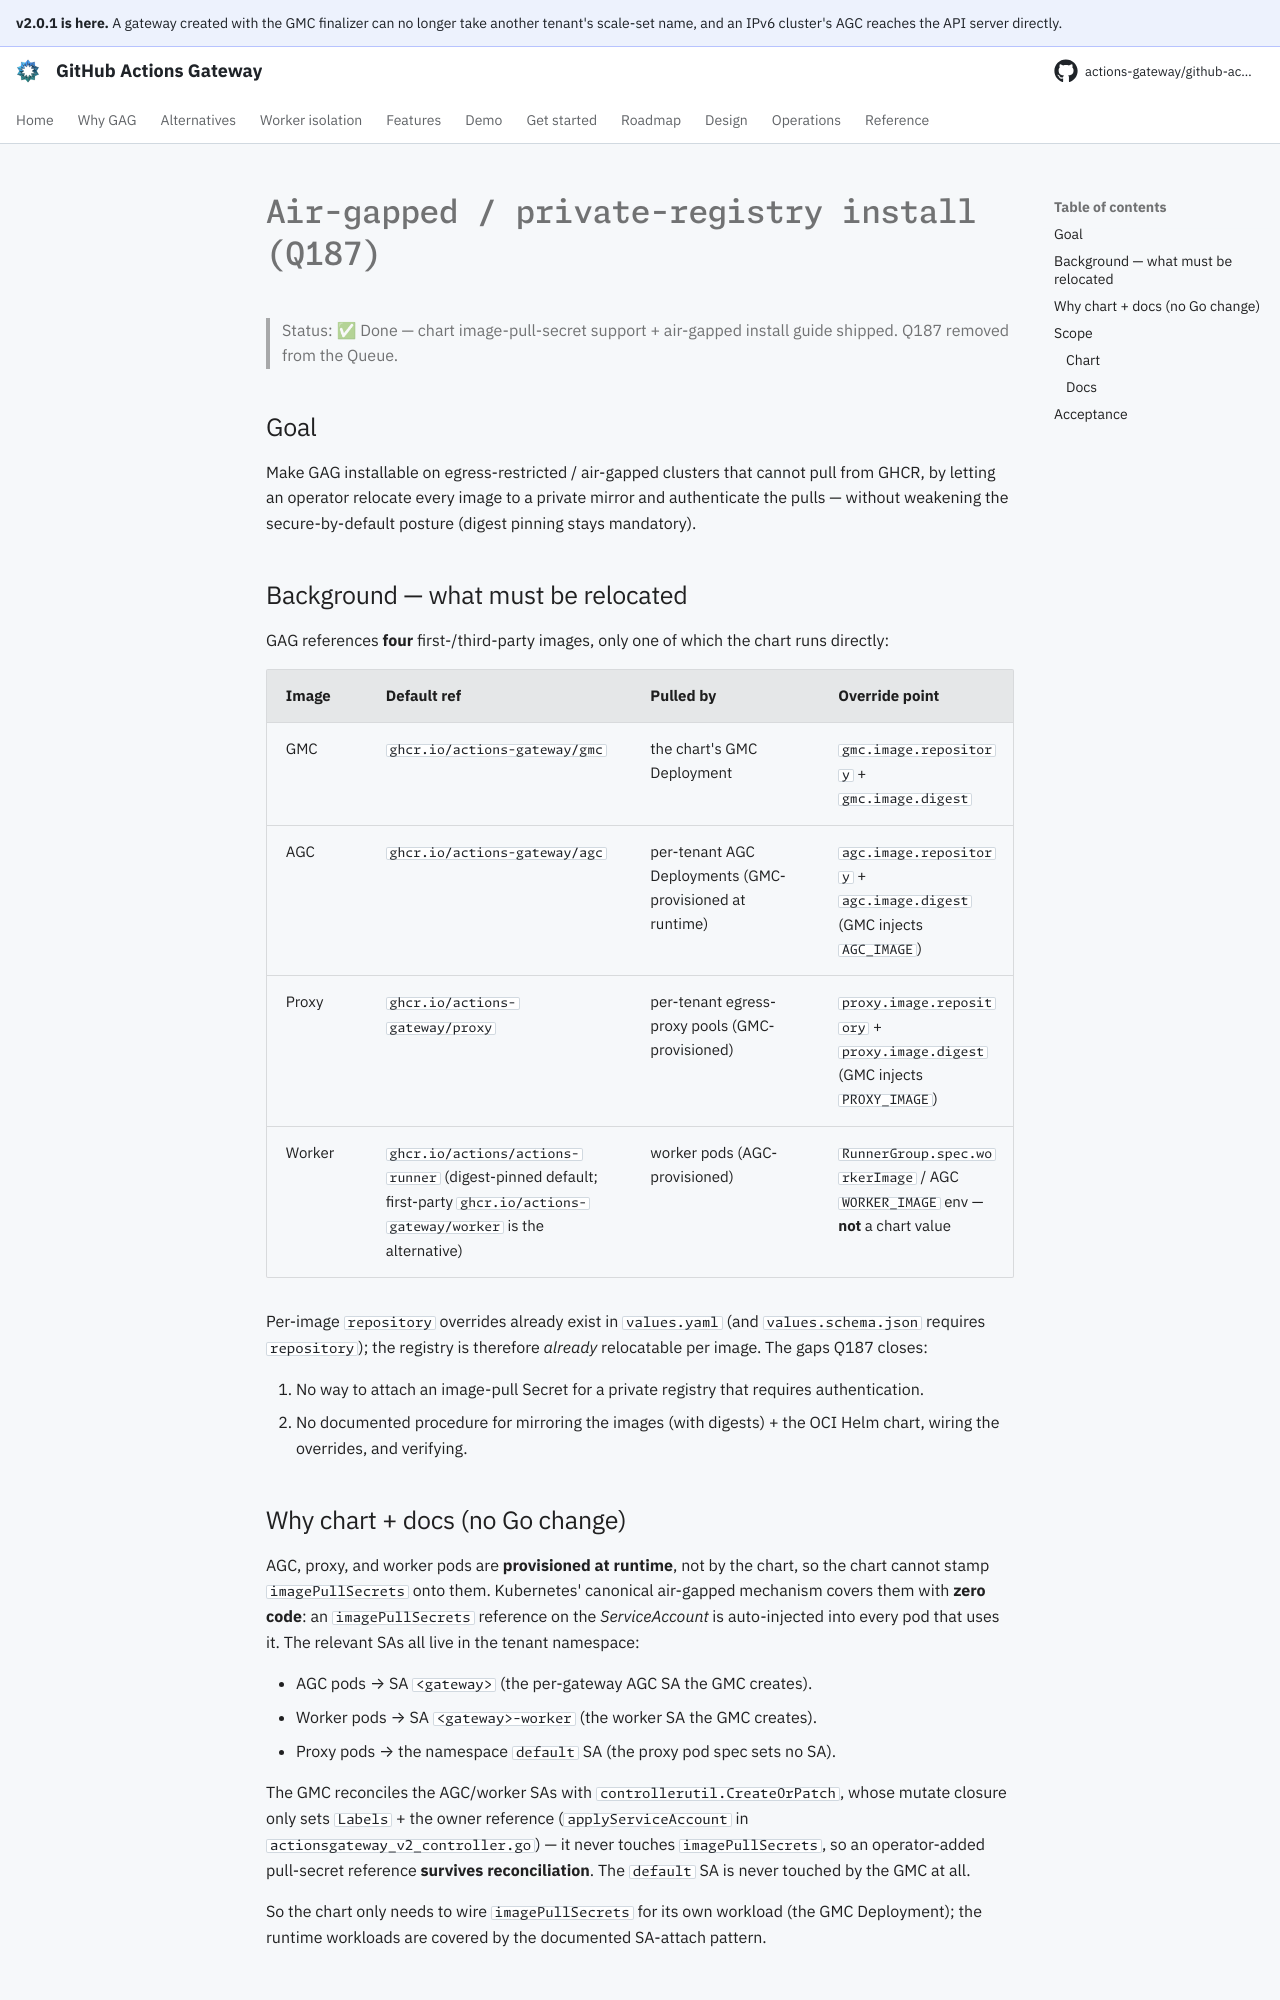

repository: actions-gateway/github-actions-gateway · page: dev/plan/archive/q187-air-gapped-install/index.html · generator: mkdocs

# Air-gapped / private-registry install (Q187)

> Status: ✅ Done — chart image-pull-secret support + air-gapped install guide shipped.
> Q187 removed from the Queue.

## Goal

Make GAG installable on egress-restricted / air-gapped clusters that cannot pull from GHCR, by letting an operator relocate every image to a private mirror and authenticate the pulls — without weakening the secure-by-default posture (digest pinning stays mandatory).

## Background — what must be relocated

GAG references **four** first-/third-party images, only one of which the chart runs directly:

| Image | Default ref | Pulled by | Override point |
|---|---|---|---|
| GMC | `ghcr.io/actions-gateway/gmc` | the chart's GMC Deployment | `gmc.image.repository` + `gmc.image.digest` |
| AGC | `ghcr.io/actions-gateway/agc` | per-tenant AGC Deployments (GMC-provisioned at runtime) | `agc.image.repository` + `agc.image.digest` (GMC injects `AGC_IMAGE`) |
| Proxy | `ghcr.io/actions-gateway/proxy` | per-tenant egress-proxy pools (GMC-provisioned) | `proxy.image.repository` + `proxy.image.digest` (GMC injects `PROXY_IMAGE`) |
| Worker | `ghcr.io/actions/actions-runner` (digest-pinned default; first-party `ghcr.io/actions-gateway/worker` is the alternative) | worker pods (AGC-provisioned) | `RunnerGroup.spec.workerImage` / AGC `WORKER_IMAGE` env — **not** a chart value |

Per-image `repository` overrides already exist in `values.yaml` (and `values.schema.json` requires `repository`); the registry is therefore *already* relocatable per image.
The gaps Q187 closes:

1. No way to attach an image-pull Secret for a private registry that requires authentication.
2. No documented procedure for mirroring the images (with digests) + the OCI Helm chart, wiring the overrides, and verifying.

## Why chart + docs (no Go change)

AGC, proxy, and worker pods are **provisioned at runtime**, not by the chart, so the chart cannot stamp `imagePullSecrets` onto them.
Kubernetes' canonical air-gapped mechanism covers them with **zero code**: an `imagePullSecrets` reference on the *ServiceAccount* is auto-injected into every pod that uses it.
The relevant SAs all live in the tenant namespace:

- AGC pods → SA `<gateway>` (the per-gateway AGC SA the GMC creates).
- Worker pods → SA `<gateway>-worker` (the worker SA the GMC creates).
- Proxy pods → the namespace `default` SA (the proxy pod spec sets no SA).

The GMC reconciles the AGC/worker SAs with `controllerutil.CreateOrPatch`, whose mutate closure only sets `Labels` + the owner reference (`applyServiceAccount` in `actionsgateway_v2_controller.go`) — it never touches `imagePullSecrets`, so an operator-added pull-secret reference **survives reconciliation**.
The `default` SA is never touched by the GMC at all.

So the chart only needs to wire `imagePullSecrets` for its own workload (the GMC Deployment); the runtime workloads are covered by the documented SA-attach pattern.

## Scope
